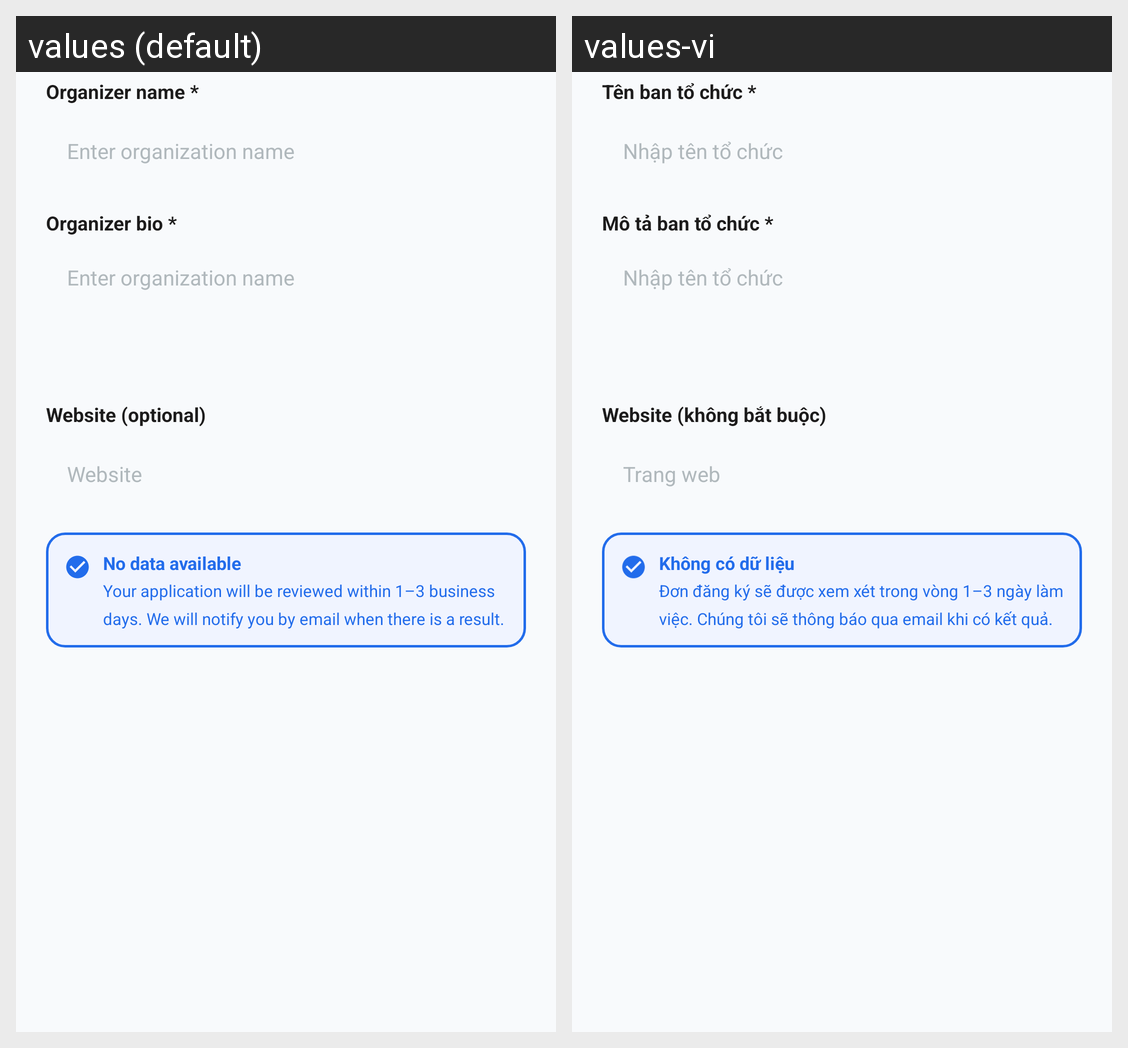

The same Android screen rendered under two of its app's locales, left to right. List the strings drawn on it with the default value and each locale's translation.
Android screen res/layout/fragment_organizer_register.xml rendered under 2 locales, left to right: values (default), values-vi. Device: Nexus 5 (rendered at 1080×1920; each locale shown at half size, 540×960, under a caption strip naming it); theme Theme.VibeTix.
Strings drawn on this screen, with the default value and each locale's value (text and hints the layout hard-codes, and strings that could not be matched under every locale, appear in the picture but are not listed):

str_hint_organizer_brand_name
  values: Organizer name *
  values-vi: Tên ban tổ chức *

str_hint_org_name
  values: Enter organization name
  values-vi: Nhập tên tổ chức

str_hint_organizer_bio
  values: Organizer bio *
  values-vi: Mô tả ban tổ chức *

str_hint_organizer_website_optional
  values: Website (optional)
  values-vi: Website (không bắt buộc)

org_profile_website
  values: Website
  values-vi: Trang web

str_no_data
  values: No data available
  values-vi: Không có dữ liệu

str_organizer_review_notice
  values: Your application will be reviewed within 1–3 business days. We will notify you by email when there is a result.
  values-vi: Đơn đăng ký sẽ được xem xét trong vòng 1–3 ngày làm việc. Chúng tôi sẽ thông báo qua email khi có kết quả.
